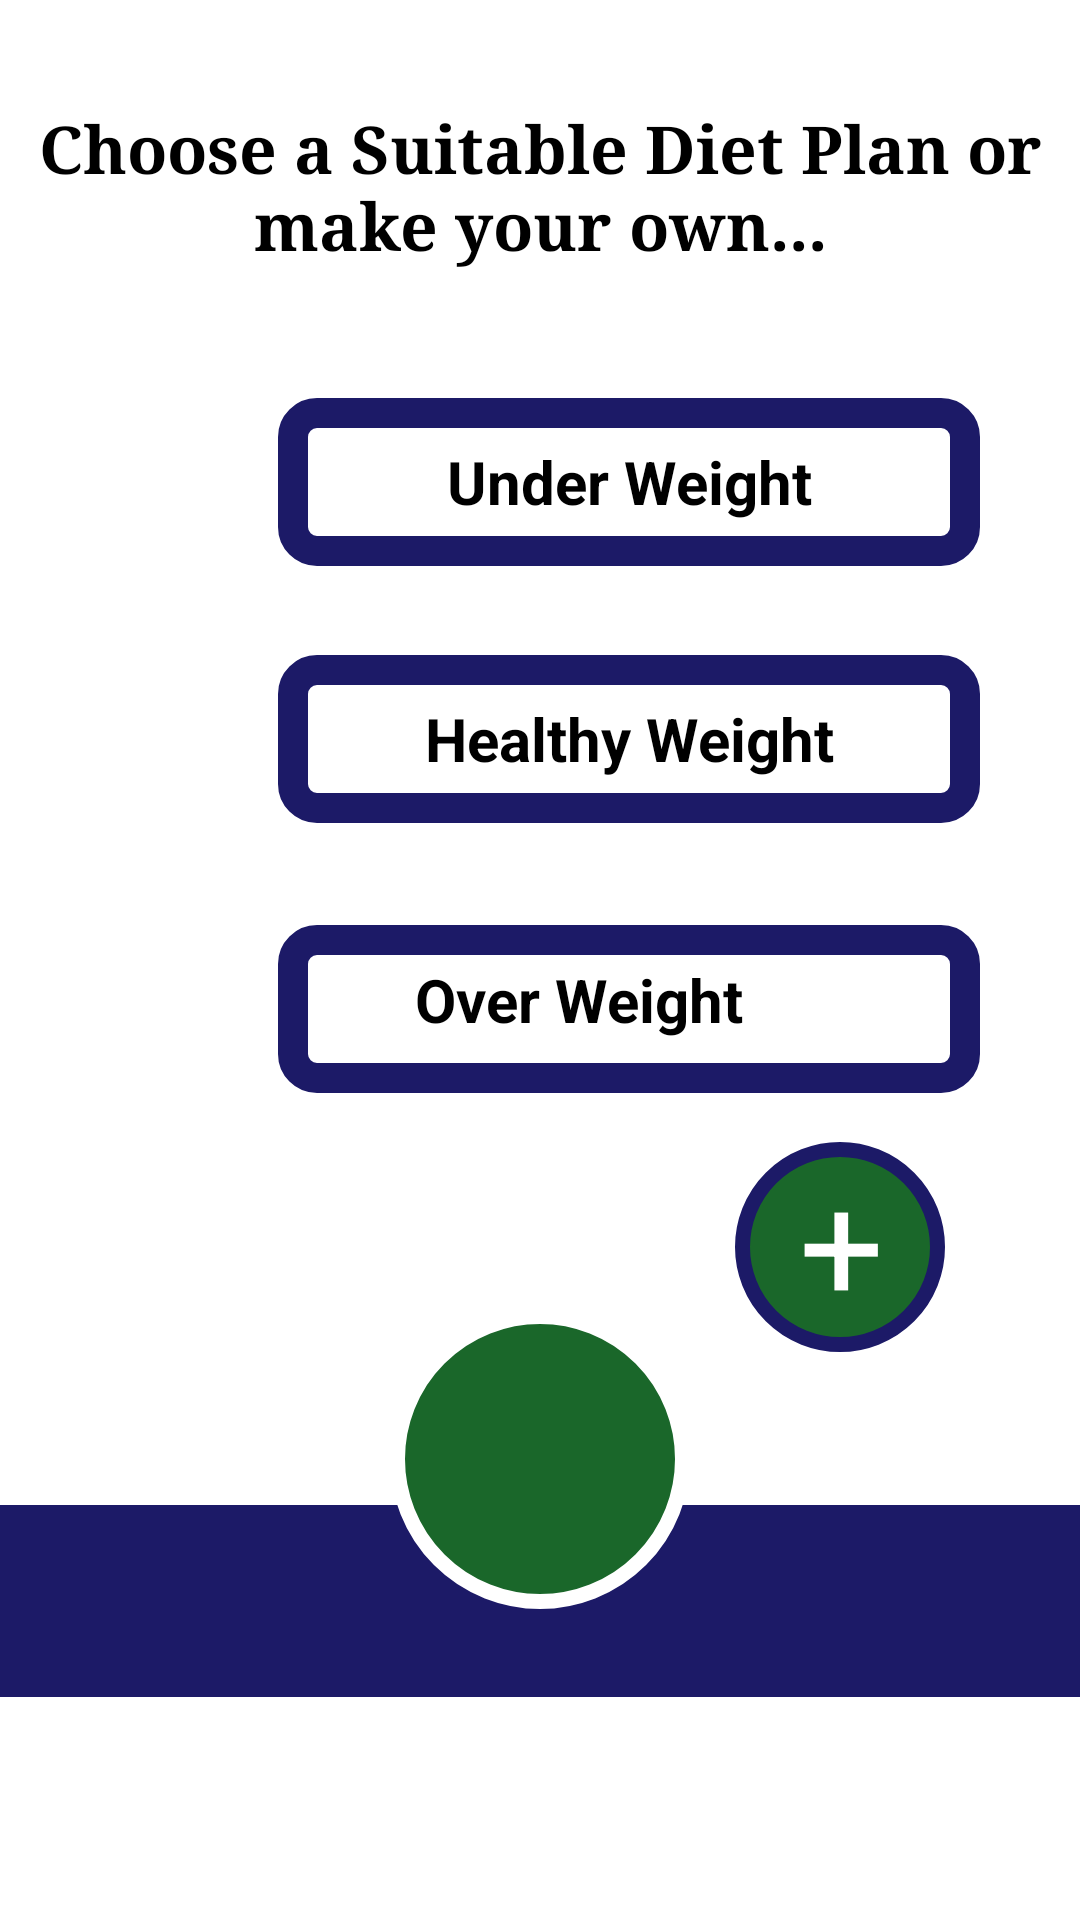

Reconstruct the res/layout file that produces this screen, plus the resources it refers to.
<!-- AndroidManifest.xml: application theme Theme.BMICal -->
<!-- res/layout/activity_diet_plan2.xml -->
<?xml version="1.0" encoding="utf-8"?>
<androidx.constraintlayout.widget.ConstraintLayout xmlns:android="http://schemas.android.com/apk/res/android"
    xmlns:app="http://schemas.android.com/apk/res-auto"
    xmlns:tools="http://schemas.android.com/tools"
    android:id="@+id/main"
    android:layout_width="match_parent"
    android:layout_height="match_parent"
    tools:context=".activity_dietPlan2">

    <androidx.constraintlayout.widget.ConstraintLayout
        android:layout_width="match_parent"
        android:layout_height="match_parent"
        app:layout_constraintBottom_toBottomOf="parent"
        app:layout_constraintEnd_toEndOf="parent"
        app:layout_constraintStart_toStartOf="parent"
        app:layout_constraintTop_toTopOf="parent">


        <ImageView
            android:id="@+id/imageView8"
            android:layout_width="wrap_content"
            android:layout_height="wrap_content"
            app:srcCompat="@drawable/diet_concept_illustration_114360_5133"
            tools:ignore="ContentDescription,MissingConstraints" />

        <LinearLayout
            android:layout_width="match_parent"
            android:layout_height="match_parent"
            android:orientation="vertical"
            app:layout_constraintBottom_toBottomOf="parent"
            app:layout_constraintEnd_toEndOf="parent"
            app:layout_constraintStart_toStartOf="parent"
            app:layout_constraintTop_toTopOf="parent">

            <androidx.constraintlayout.widget.ConstraintLayout
                android:id="@+id/linearLayout"
                android:layout_width="match_parent"
                android:layout_height="match_parent">

                <androidx.constraintlayout.widget.ConstraintLayout
                    android:layout_width="418dp"
                    android:layout_height="64dp"
                    android:background="@color/blue"
                    app:layout_constraintBottom_toBottomOf="parent"
                    app:layout_constraintEnd_toEndOf="parent"
                    app:layout_constraintStart_toStartOf="parent"
                    app:layout_constraintTop_toTopOf="parent"
                    app:layout_constraintVertical_bias="0.871"
                    tools:ignore="MissingConstraints">

                </androidx.constraintlayout.widget.ConstraintLayout>

                <androidx.constraintlayout.widget.ConstraintLayout
                    android:id="@+id/plan_viewBack"
                    android:layout_width="100dp"
                    android:layout_height="100dp"
                    android:background="@drawable/circle_btn"
                    app:layout_constraintBottom_toBottomOf="parent"
                    app:layout_constraintEnd_toEndOf="parent"
                    app:layout_constraintStart_toStartOf="parent"
                    app:layout_constraintTop_toTopOf="parent"
                    app:layout_constraintVertical_bias="0.808"
                    tools:ignore="MissingConstraints">

                    <ImageView
                        android:id="@+id/imageView5"
                        android:layout_width="wrap_content"
                        android:layout_height="wrap_content"
                        app:layout_constraintBottom_toBottomOf="parent"
                        app:layout_constraintEnd_toEndOf="parent"
                        app:layout_constraintStart_toStartOf="parent"
                        app:layout_constraintTop_toTopOf="parent"
                        app:srcCompat="@drawable/icons8_handle_with_care_50"
                        tools:ignore="ContentDescription" />
                </androidx.constraintlayout.widget.ConstraintLayout>

                <androidx.constraintlayout.widget.ConstraintLayout
                    android:id="@+id/ow_btn"
                    android:layout_width="234dp"
                    android:layout_height="56dp"
                    android:background="@drawable/outline_b"
                    android:foregroundGravity="center"
                    android:textAlignment="center"
                    app:layout_constraintBottom_toBottomOf="parent"
                    app:layout_constraintEnd_toEndOf="parent"
                    app:layout_constraintHorizontal_bias="0.735"
                    app:layout_constraintStart_toStartOf="parent"
                    app:layout_constraintTop_toTopOf="parent"
                    app:layout_constraintVertical_bias="0.528">

                    <TextView
                        android:id="@+id/textView4"
                        android:layout_width="200dp"
                        android:layout_height="50dp"
                        android:gravity="center"
                        android:text="Over Weight"
                        android:textSize="20dp"
                        android:textStyle="bold"

                        app:layout_constraintBottom_toBottomOf="parent"
                        app:layout_constraintEnd_toEndOf="parent"
                        app:layout_constraintHorizontal_bias="0.0"
                        app:layout_constraintStart_toStartOf="parent"
                        app:layout_constraintTop_toTopOf="parent"
                        app:layout_constraintVertical_bias="0.0"
                        tools:ignore="DuplicateIds,HardcodedText,MissingConstraints,SpUsage" />
                </androidx.constraintlayout.widget.ConstraintLayout>

                <androidx.constraintlayout.widget.ConstraintLayout
                    android:id="@+id/hw_btn"
                    android:layout_width="234dp"
                    android:layout_height="56dp"
                    android:background="@drawable/outline_b"
                    android:foregroundGravity="center"
                    app:layout_constraintBottom_toBottomOf="parent"
                    app:layout_constraintEnd_toEndOf="parent"
                    app:layout_constraintHorizontal_bias="0.735"
                    app:layout_constraintStart_toStartOf="parent"
                    app:layout_constraintTop_toTopOf="parent"
                    app:layout_constraintVertical_bias="0.374"
                    tools:ignore="MissingConstraints">

                    <TextView
                        android:id="@+id/textView5"
                        android:layout_width="200dp"
                        android:layout_height="50dp"
                        android:gravity="center"
                        android:text="Healthy Weight"
                        android:textSize="20dp"
                        android:textStyle="bold"

                        app:layout_constraintBottom_toBottomOf="parent"
                        app:layout_constraintEnd_toEndOf="parent"
                        app:layout_constraintStart_toStartOf="parent"
                        app:layout_constraintTop_toTopOf="parent"
                        tools:ignore="HardcodedText,SpUsage" />
                </androidx.constraintlayout.widget.ConstraintLayout>

                <androidx.constraintlayout.widget.ConstraintLayout
                    android:id="@+id/uw_btn"
                    android:layout_width="234dp"
                    android:layout_height="56dp"
                    android:background="@drawable/outline_b"
                    android:foregroundGravity="center"
                    app:layout_constraintBottom_toBottomOf="parent"
                    app:layout_constraintEnd_toEndOf="parent"
                    app:layout_constraintHorizontal_bias="0.735"
                    app:layout_constraintStart_toStartOf="parent"
                    app:layout_constraintTop_toTopOf="parent"
                    app:layout_constraintVertical_bias="0.227"
                    tools:ignore="MissingConstraints">

                    <TextView
                        android:id="@+id/textView6"
                        android:layout_width="200dp"
                        android:layout_height="50dp"
                        android:gravity="center"
                        android:text="Under Weight"
                        android:textSize="20dp"
                        android:textStyle="bold"

                        app:layout_constraintBottom_toBottomOf="parent"
                        app:layout_constraintEnd_toEndOf="parent"
                        app:layout_constraintStart_toStartOf="parent"
                        app:layout_constraintTop_toTopOf="parent"
                        tools:ignore="HardcodedText,SpUsage" />
                </androidx.constraintlayout.widget.ConstraintLayout>

                <TextView
                    android:id="@+id/textView15"
                    android:layout_width="350dp"
                    android:layout_height="wrap_content"
                    android:fontFamily="serif"
                    android:gravity="center"
                    android:text="Choose a Suitable Diet Plan or make your own..."
                    android:textAlignment="center"
                    android:textSize="22sp"
                    android:textStyle="bold"
                    app:layout_constraintBottom_toBottomOf="parent"
                    app:layout_constraintEnd_toEndOf="parent"
                    app:layout_constraintStart_toStartOf="parent"
                    app:layout_constraintTop_toTopOf="parent"
                    app:layout_constraintVertical_bias="0.059" />

                <androidx.constraintlayout.widget.ConstraintLayout
                    android:layout_width="70dp"
                    android:layout_height="70dp"
                    android:background="@drawable/circle_btn_b"
                    android:foregroundGravity="center"
                    android:textAlignment="center"
                    app:layout_constraintBottom_toBottomOf="parent"
                    app:layout_constraintEnd_toEndOf="parent"
                    app:layout_constraintHorizontal_bias="0.845"
                    app:layout_constraintStart_toStartOf="parent"
                    app:layout_constraintTop_toTopOf="parent"
                    app:layout_constraintVertical_bias="0.668"
                    tools:ignore="MissingConstraints">


                    <TextView
                        android:id="@+id/textView2"
                        android:layout_width="105dp"
                        android:layout_height="70dp"
                        android:text="+"
                        android:textAlignment="center"
                        android:textColor="@color/white"
                        android:textSize="50sp"
                        app:layout_constraintBottom_toBottomOf="parent"
                        app:layout_constraintEnd_toEndOf="parent"
                        app:layout_constraintStart_toStartOf="parent"
                        app:layout_constraintTop_toTopOf="parent"
                        tools:ignore="HardcodedText" />
                </androidx.constraintlayout.widget.ConstraintLayout>
            </androidx.constraintlayout.widget.ConstraintLayout>
        </LinearLayout>
    </androidx.constraintlayout.widget.ConstraintLayout>
</androidx.constraintlayout.widget.ConstraintLayout>
<!-- resources referenced by this layout -->
<resources>
  <color name="blue">#1C1A67</color>
  <color name="white">#FFFFFFFF</color>
  <!-- drawable circle_btn (drawable) -->
  <?xml version="1.0" encoding="utf-8"?>
  <selector xmlns:android="http://schemas.android.com/apk/res/android">
      <item>
          <shape android:shape="oval">
              <solid android:color="#1A672A"/>
              <stroke android:width="5dp" android:color="#FFFFFF"/>
          </shape>
      </item>
  </selector>
  <!-- drawable circle_btn_b (drawable) -->
  <?xml version="1.0" encoding="utf-8"?>
  <selector xmlns:android="http://schemas.android.com/apk/res/android">
      <item>
          <shape android:shape="oval">
              <solid android:color="#1A672A"/>
              <stroke android:width="5dp" android:color="@color/blue"/>
          </shape>
      </item>
  </selector>
  <!-- drawable diet_concept_illustration_114360_5133: jpg bitmap (drawable, 89383 bytes) -->
  <!-- drawable icons8_handle_with_care_50: png bitmap (drawable, 1356 bytes) -->
  <!-- drawable outline_b (drawable) -->
  <?xml version="1.0" encoding="utf-8"?>
  <selector xmlns:android="http://schemas.android.com/apk/res/android">
      <item>
          <shape android:shape="rectangle">
              <solid android:color="@color/white"/>
                  <stroke android:color="@color/blue"
                      android:width="10dp"/>
              <corners android:radius="8dp"/>
          </shape>
      </item>
  </selector>
</resources>
